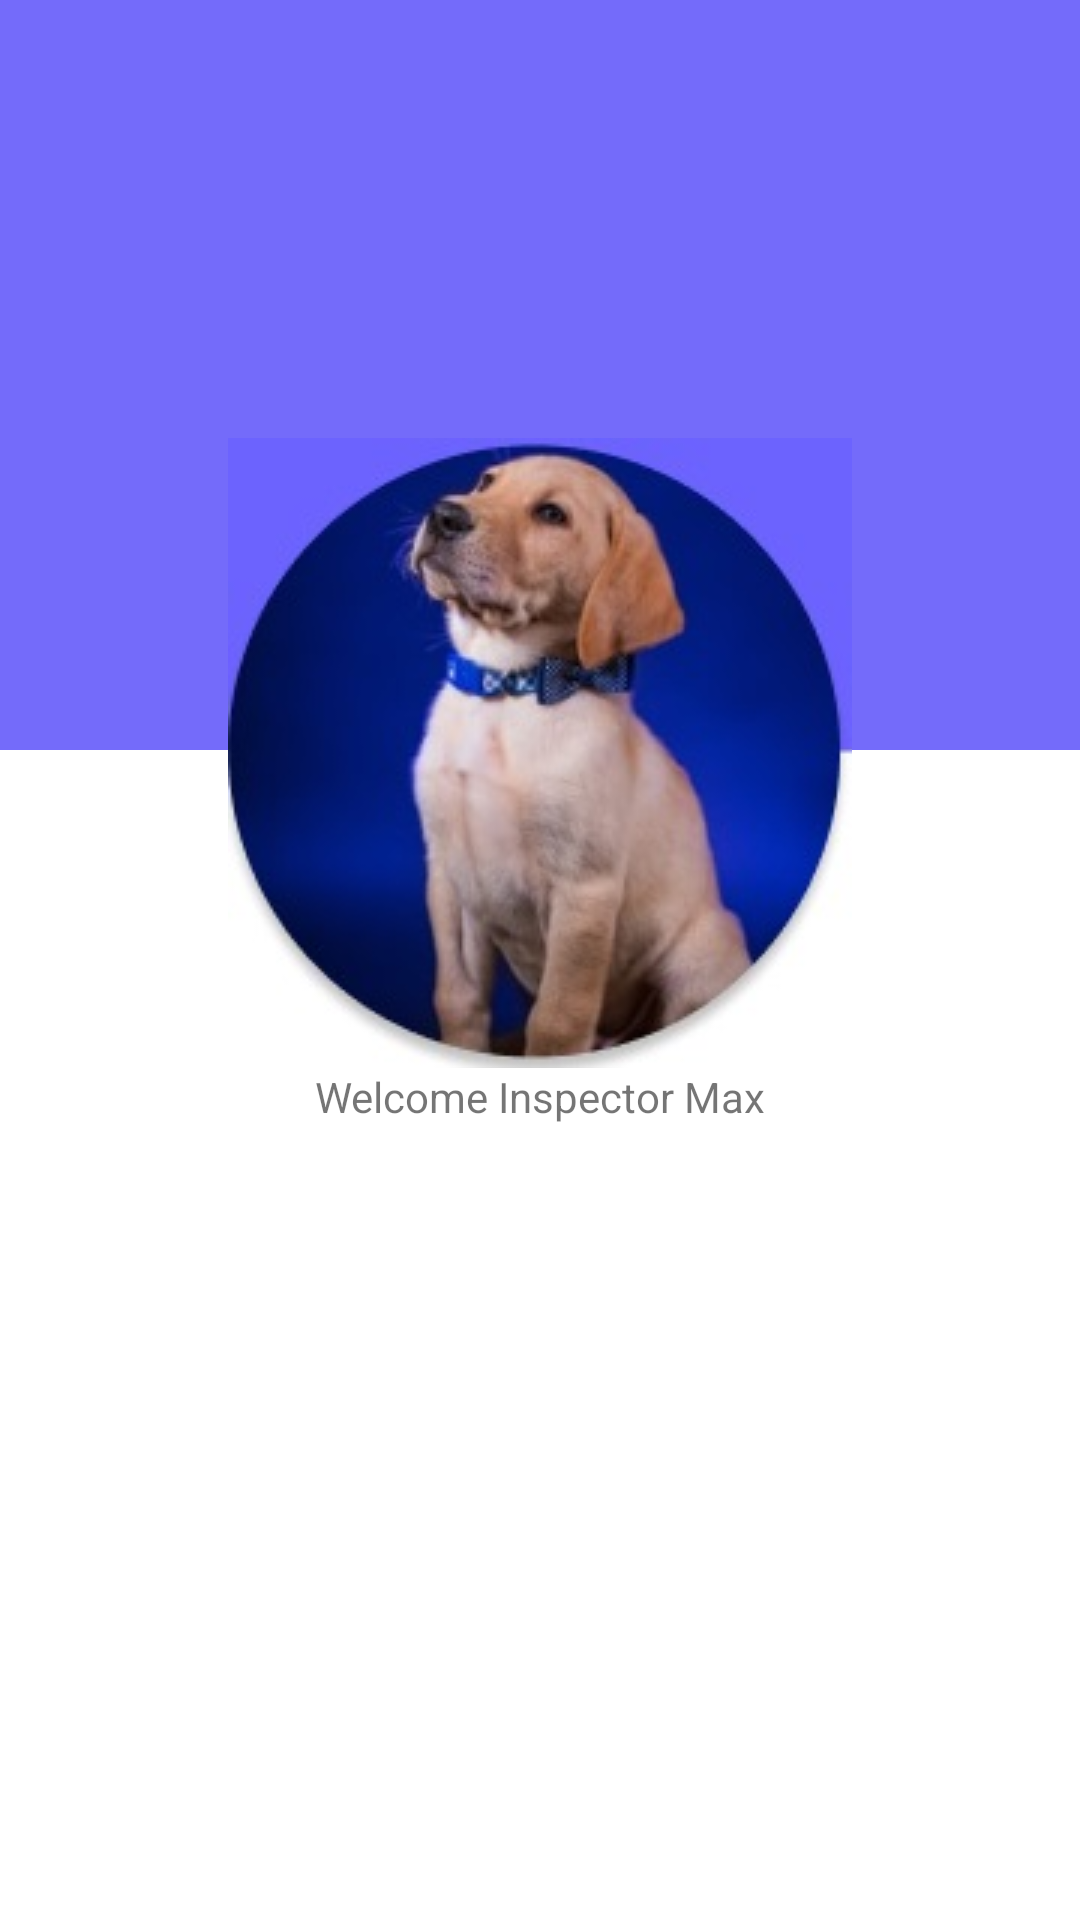

Android layout source for this screen:
<!-- AndroidManifest.xml: application theme Theme.MyFigmaDesign -->
<!-- res/layout/fragment_account.xml -->
<?xml version="1.0" encoding="utf-8"?>
<androidx.constraintlayout.widget.ConstraintLayout xmlns:android="http://schemas.android.com/apk/res/android"
    xmlns:app="http://schemas.android.com/apk/res-auto"
    xmlns:tools="http://schemas.android.com/tools"
    android:layout_width="match_parent"
    android:layout_height="match_parent"
    tools:context=".fragments.AccountFragment" >

    <ImageView
        android:id="@+id/imUpCircleAccount"
        android:layout_width="180dp"
        android:layout_height="180dp"
        android:translationX="-10dp"
        android:translationY="-80dp"
        app:srcCompat="@drawable/purple_circle" />

    <ImageView
        android:id="@+id/imLeftCircleAccount"
        android:layout_width="180dp"
        android:layout_height="180dp"
        android:translationX="-80dp"
        android:translationY="-10dp"
        app:srcCompat="@drawable/purple_circle" />

    <ImageView
        android:id="@+id/imageView2"
        android:layout_width="0dp"
        android:layout_height="250dp"
        android:src="@drawable/btn_get_started"
        app:layout_constraintEnd_toEndOf="parent"
        app:layout_constraintStart_toStartOf="parent"
        app:layout_constraintTop_toTopOf="parent" />

    <ImageView
        android:id="@+id/imageView4"
        android:layout_width="wrap_content"
        android:layout_height="wrap_content"
        android:layout_marginTop="146dp"
        android:src="@drawable/perfil_perruno"
        app:layout_constraintEnd_toEndOf="parent"
        app:layout_constraintStart_toStartOf="parent"
        app:layout_constraintTop_toTopOf="parent" />

    <TextView
        android:id="@+id/tvWelcomeAccount"
        android:layout_width="wrap_content"
        android:layout_height="wrap_content"
        android:text="@string/tvWelcome_Inspector"
        app:layout_constraintEnd_toEndOf="parent"
        app:layout_constraintStart_toStartOf="parent"
        app:layout_constraintTop_toBottomOf="@+id/imageView4" />

</androidx.constraintlayout.widget.ConstraintLayout>
<!-- resources referenced by this layout -->
<resources>
  <!-- drawable btn_get_started (drawable) -->
  <?xml version="1.0" encoding="utf-8"?>
  <shape xmlns:android="http://schemas.android.com/apk/res/android">
      <solid android:color="@color/purple_design" />
  </shape>
  <!-- drawable perfil_perruno: jpg bitmap (drawable, 14318 bytes) -->
  <!-- drawable purple_circle (drawable) -->
  <?xml version="1.0" encoding="utf-8"?>
  <shape xmlns:android="http://schemas.android.com/apk/res/android"
      android:shape="oval">
  
      <solid android:color="@color/purple_design_op" />
  
  </shape>
  <string name="tvWelcome_Inspector">Welcome Inspector Max</string>
  <style name="Theme.MyFigmaDesign" parent="Theme.MaterialComponents.DayNight.NoActionBar">
          
          <item name="colorPrimary">@color/purple_design</item>
          <item name="colorPrimaryVariant">@color/purple_700</item>
          <item name="colorOnPrimary">@color/white</item>
          
          <item name="colorSecondary">@color/teal_200</item>
          <item name="colorSecondaryVariant">@color/teal_700</item>
          <item name="colorOnSecondary">@color/black</item>
          
          <item name="android:statusBarColor" tools:targetApi="l">?attr/colorPrimaryVariant</item>
          
      </style>
  <color name="purple_design">#746BFA</color>
  <color name="purple_design_op">#80746BFA</color>
  <color name="purple_700">#FF3700B3</color>
  <color name="white">#FFFFFFFF</color>
  <color name="teal_200">#FF03DAC5</color>
  <color name="teal_700">#FF018786</color>
  <color name="black">#FF000000</color>
</resources>
